Run: headless pygame with SDL's dummy video driver; simulated clock (each Clock.tick advances the game by its frame time, no real sleeping); random seed 0; keys injected as events and as key.get_pressed() state; no mouse input.
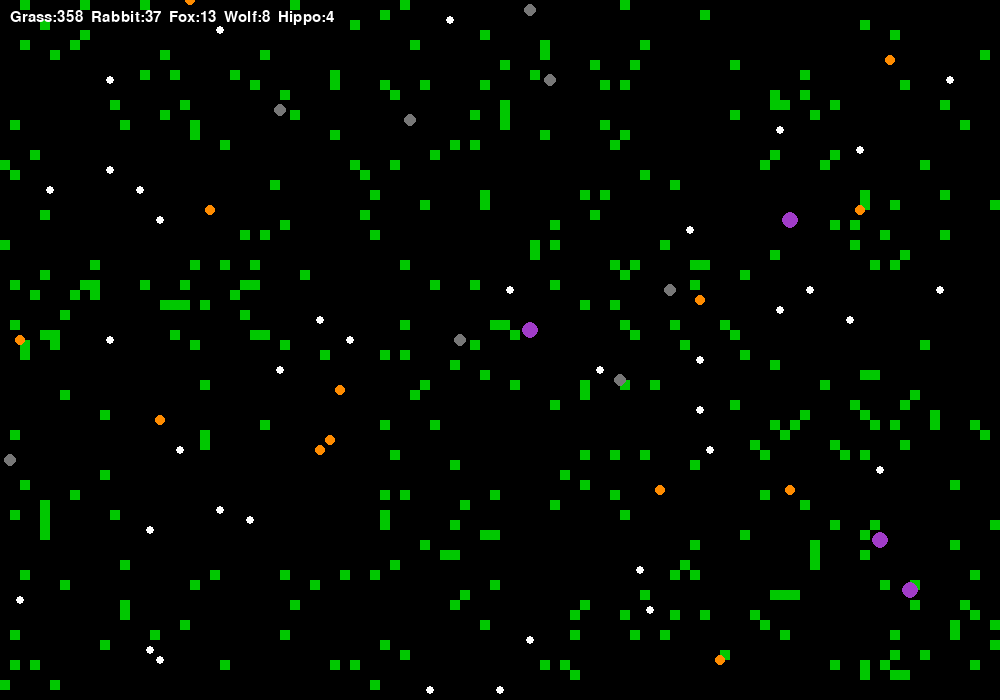
Frame 1 of 4 · flips 1–60 · no input
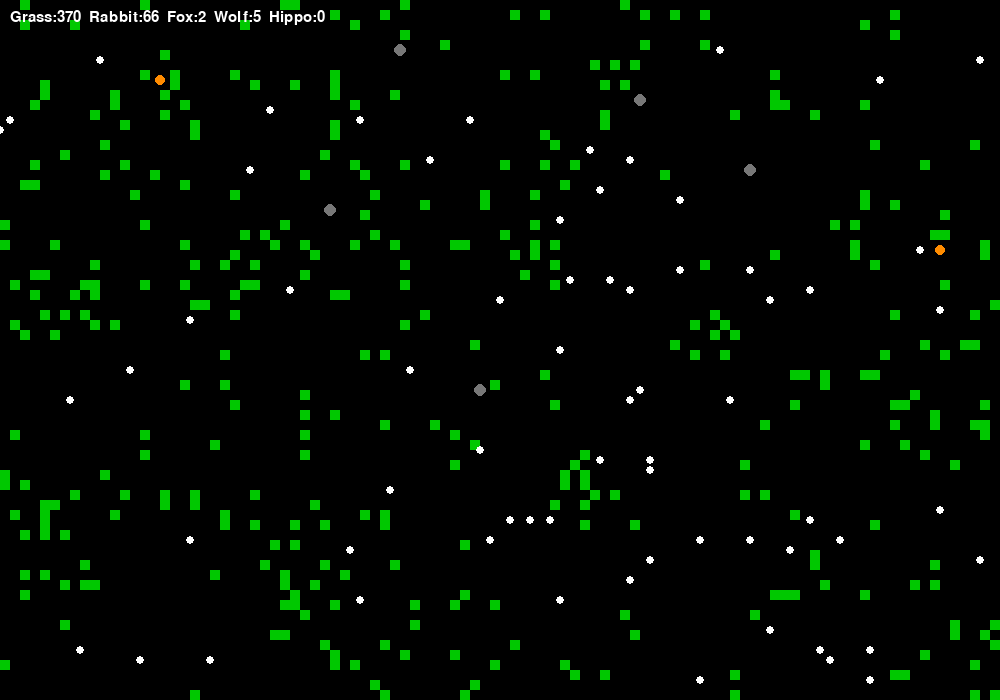
Frame 2 of 4 · flips 61–180 · tapped SPACE, RETURN · held RIGHT (→), D
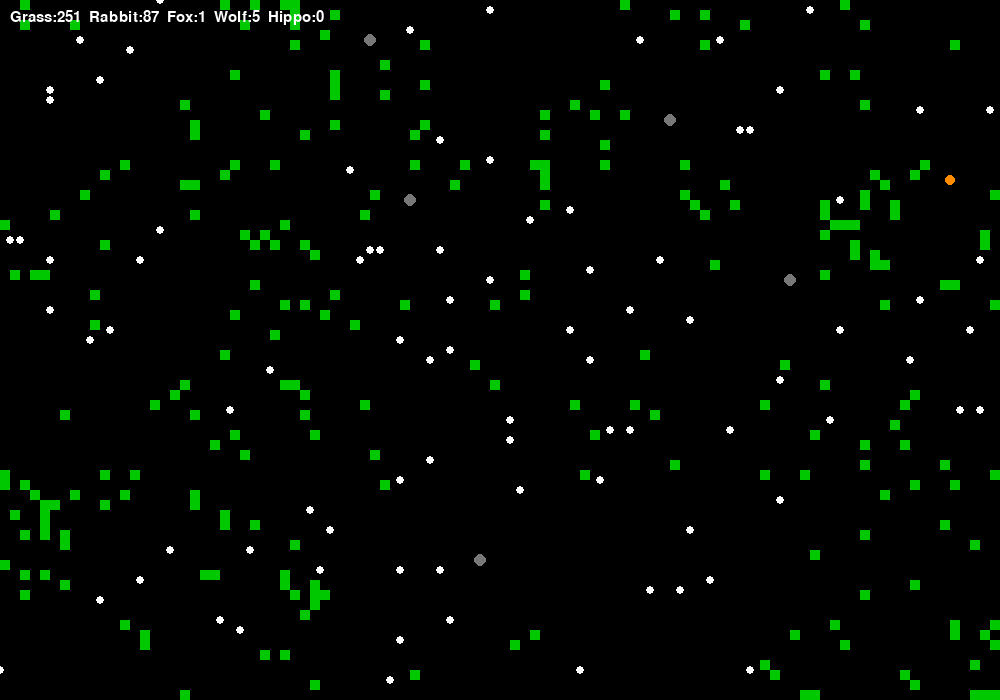
Frame 3 of 4 · flips 181–300 · held DOWN (↓), S
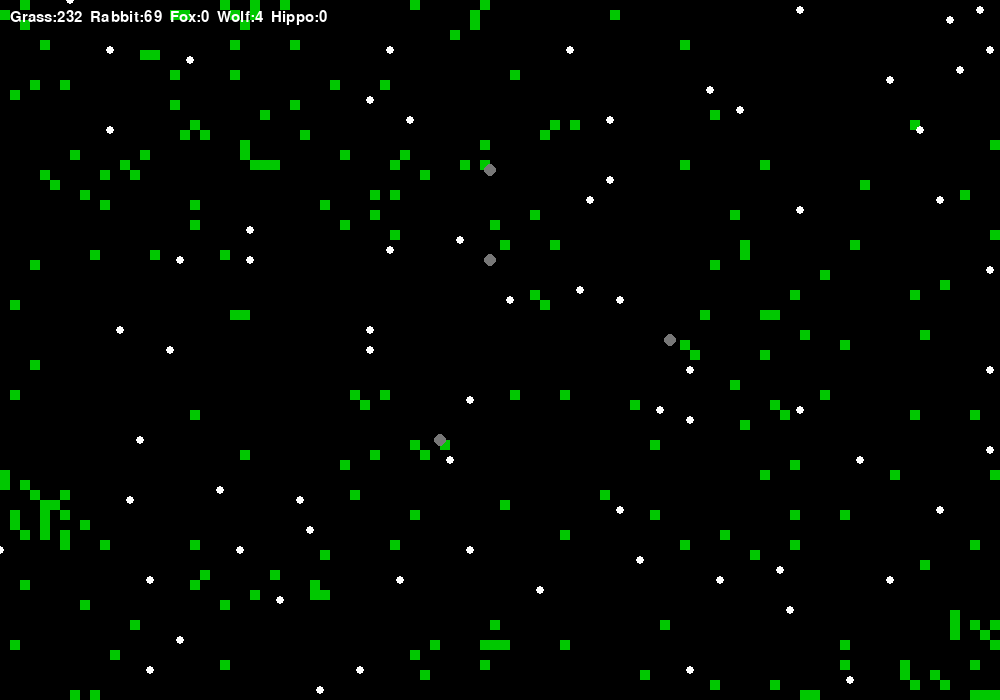
Frame 4 of 4 · flips 301–420 · held LEFT (←), A, UP (↑), W

The pygame program that drew these frames:

import pygame
import random


WIDTH = 1000
HEIGHT = 700

CELL_SIZE = 10

pygame.init()

screen = pygame.display.set_mode((WIDTH, HEIGHT))
pygame.display.set_caption("Animal Ecosystem")

clock = pygame.time.Clock()

font = pygame.font.SysFont("Arial", 22)

# ------------------
# رنگ ها
# ------------------

BLACK = (0, 0, 0)
GREEN = (0, 200, 0)
WHITE = (255, 255, 255)

RABBIT_COLOR = (255, 255, 255)
FOX_COLOR = (255, 140, 0)
WOLF_COLOR = (120, 120, 120)
HIPPO_COLOR = (160, 60, 200)

# ------------------
# حیوان پایه
# ------------------

class Animal:

    def __init__(self, x, y, energy):

        self.x = x
        self.y = y
        self.energy = energy

    def move(self):

        self.x += random.randint(-1, 1)
        self.y += random.randint(-1, 1)

        self.x = max(0, min(WIDTH // CELL_SIZE - 1, self.x))
        self.y = max(0, min(HEIGHT // CELL_SIZE - 1, self.y))

        self.energy -= 1

# ------------------

class Grass:

    def __init__(self):

        self.x = random.randint(0, WIDTH // CELL_SIZE - 1)
        self.y = random.randint(0, HEIGHT // CELL_SIZE - 1)

# ------------------

class Rabbit(Animal):

    def __init__(self):
        super().__init__(
            random.randint(0, WIDTH // CELL_SIZE - 1),
            random.randint(0, HEIGHT // CELL_SIZE - 1),
            50
        )

# ------------------

class Fox(Animal):

    def __init__(self):
        super().__init__(
            random.randint(0, WIDTH // CELL_SIZE - 1),
            random.randint(0, HEIGHT // CELL_SIZE - 1),
            80
        )

# ------------------

class Wolf(Animal):

    def __init__(self):
        super().__init__(
            random.randint(0, WIDTH // CELL_SIZE - 1),
            random.randint(0, HEIGHT // CELL_SIZE - 1),
            120
        )

# ------------------

class Hippo(Animal):

    def __init__(self):
        super().__init__(
            random.randint(0, WIDTH // CELL_SIZE - 1),
            random.randint(0, HEIGHT // CELL_SIZE - 1),
            150
        )

# ------------------
# جهان
# ------------------

grasses = [Grass() for _ in range(300)]

rabbits = [Rabbit() for _ in range(40)]

foxes = [Fox() for _ in range(15)]

wolves = [Wolf() for _ in range(8)]

hippos = [Hippo() for _ in range(4)]

# ------------------

def distance(a, b):

    return abs(a.x - b.x) + abs(a.y - b.y)

# ------------------

running = True

while running:

    clock.tick(30)

    for event in pygame.event.get():

        if event.type == pygame.QUIT:
            running = False

    # ------------------
    # رشد علف
    # ------------------

    for _ in range(3):
        grasses.append(Grass())

    # ------------------
    # خرگوش
    # ------------------

    for rabbit in rabbits[:]:

        rabbit.move()

        for grass in grasses[:]:

            if distance(rabbit, grass) < 2:

                grasses.remove(grass)

                rabbit.energy += 20

                break

        if rabbit.energy > 90:

            rabbits.append(Rabbit())

            rabbit.energy -= 30

        if rabbit.energy <= 0:

            rabbits.remove(rabbit)

    # ------------------
    # روباه
    # ------------------

    for fox in foxes[:]:

        fox.move()

        for rabbit in rabbits[:]:

            if distance(fox, rabbit) < 2:

                rabbits.remove(rabbit)

                fox.energy += 35

                break

        if fox.energy > 150:

            foxes.append(Fox())

            fox.energy -= 50

        if fox.energy <= 0:

            foxes.remove(fox)

    # ------------------
    # گرگ
    # ------------------

    for wolf in wolves[:]:

        wolf.move()

        targets = rabbits + foxes

        for prey in targets[:]:

            if distance(wolf, prey) < 2:

                if prey in rabbits:
                    rabbits.remove(prey)

                if prey in foxes:
                    foxes.remove(prey)

                wolf.energy += 50

                break

        if wolf.energy > 220:

            wolves.append(Wolf())

            wolf.energy -= 70

        if wolf.energy <= 0:

            wolves.remove(wolf)

    # ------------------
    # اسب آبی
    # ------------------

    for hippo in hippos[:]:

        hippo.move()

        if random.random() < 0.002:

            hippos.append(Hippo())

        if hippo.energy <= 0:
            hippos.remove(hippo)

    # ------------------
    # رسم
    # ------------------

    screen.fill(BLACK)

    for grass in grasses:

        pygame.draw.rect(
            screen,
            GREEN,
            (grass.x * CELL_SIZE,
             grass.y * CELL_SIZE,
             CELL_SIZE,
             CELL_SIZE)
        )

    for rabbit in rabbits:

        pygame.draw.circle(
            screen,
            RABBIT_COLOR,
            (rabbit.x * CELL_SIZE,
             rabbit.y * CELL_SIZE),
            4
        )

    for fox in foxes:

        pygame.draw.circle(
            screen,
            FOX_COLOR,
            (fox.x * CELL_SIZE,
             fox.y * CELL_SIZE),
            5
        )

    for wolf in wolves:

        pygame.draw.circle(
            screen,
            WOLF_COLOR,
            (wolf.x * CELL_SIZE,
             wolf.y * CELL_SIZE),
            6
        )

    for hippo in hippos:

        pygame.draw.circle(
            screen,
            HIPPO_COLOR,
            (hippo.x * CELL_SIZE,
             hippo.y * CELL_SIZE),
            8
        )

    text = font.render(
        f"Grass:{len(grasses)}  Rabbit:{len(rabbits)}  Fox:{len(foxes)}  Wolf:{len(wolves)}  Hippo:{len(hippos)}",
        True,
        WHITE
    )

    screen.blit(text, (10, 10))

    pygame.display.flip()

pygame.quit()
